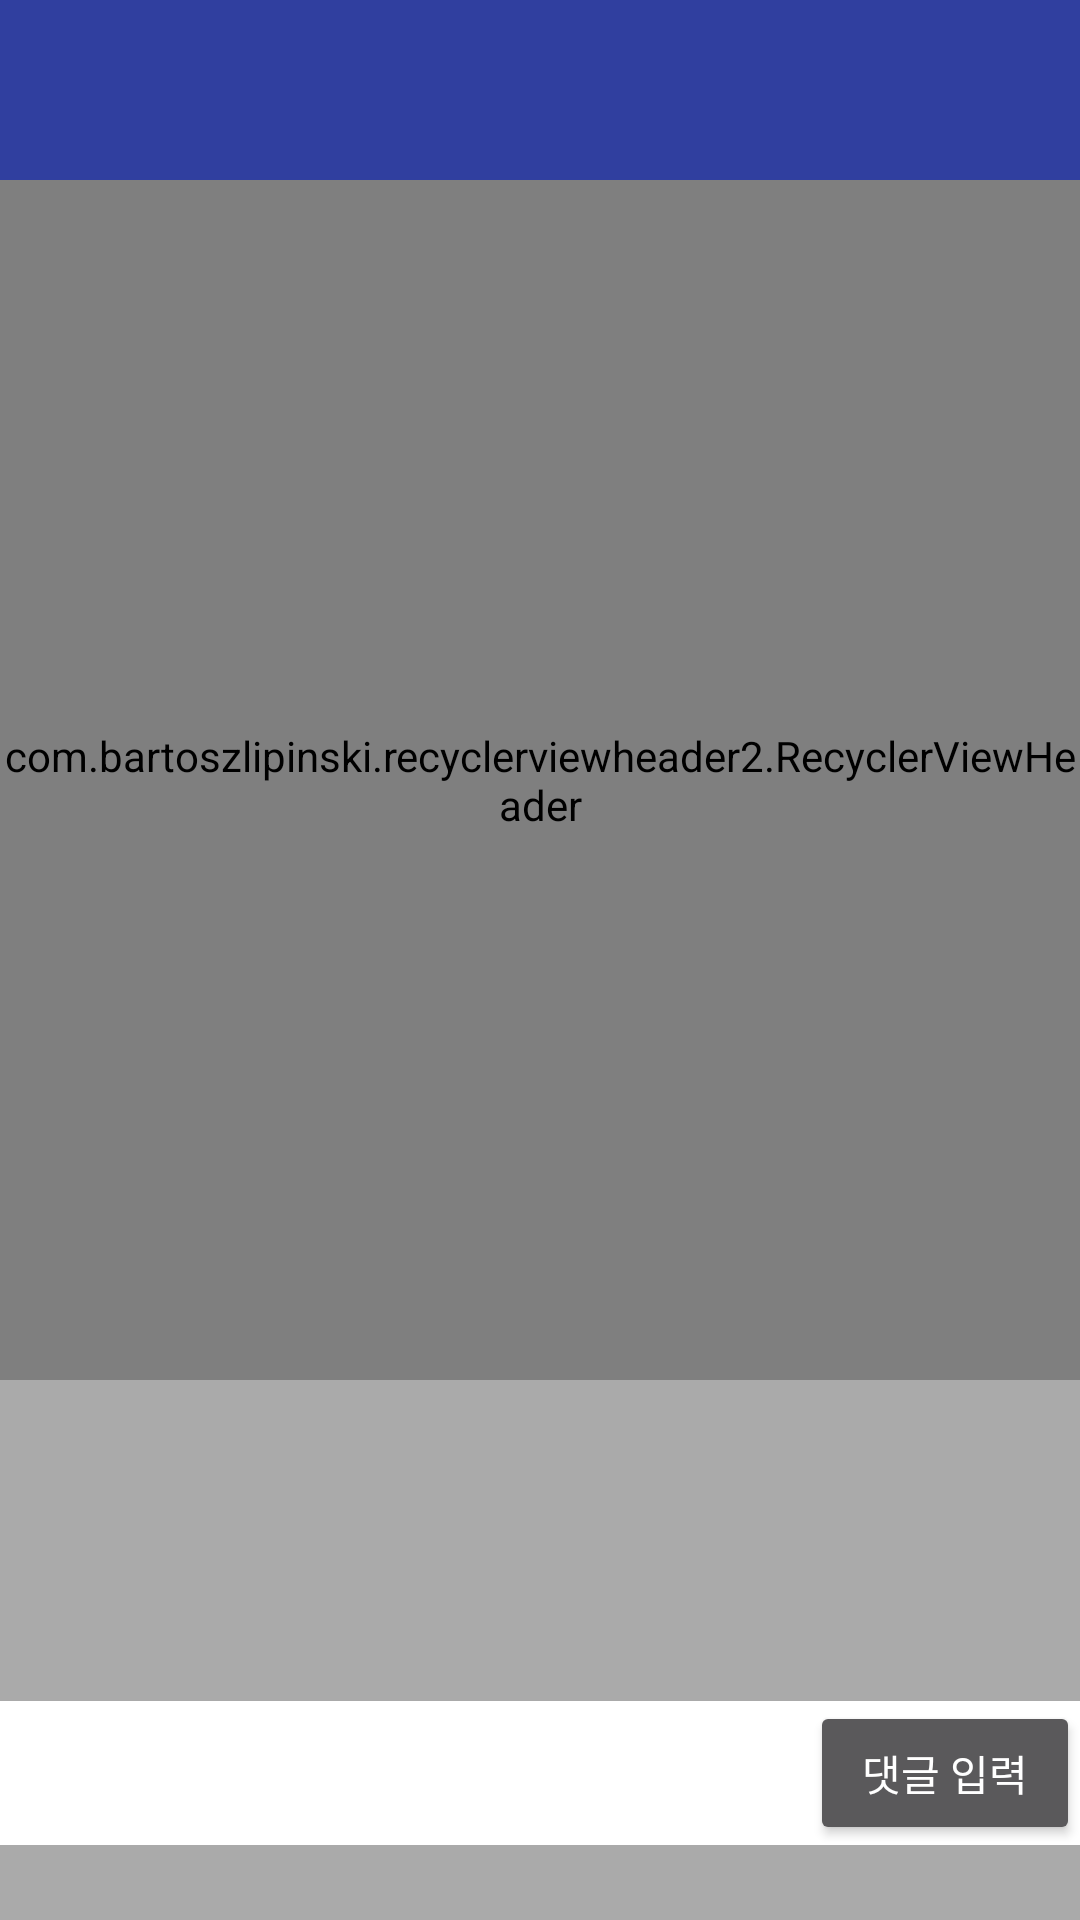

Write the Android layout XML for this screen, with the resource values it uses.
<!-- AndroidManifest.xml: application theme Theme.AppCompat.NoActionBar -->
<!-- res/layout/activity_show_text.xml -->
<?xml version="1.0" encoding="utf-8"?>
<ScrollView xmlns:android="http://schemas.android.com/apk/res/android"
    xmlns:tools="http://schemas.android.com/tools"
    android:layout_width="match_parent"
    android:layout_height="match_parent"
    android:background="@android:color/darker_gray"
    android:orientation="vertical"
    tools:context=".Activity.show_text">

    <LinearLayout
        android:orientation="vertical"
        android:layout_width="match_parent"
        android:layout_height="match_parent">

        <android.support.v7.widget.Toolbar
            android:id="@+id/show_text_toolbar"
            android:minHeight="60dp"
            android:layout_width="match_parent"
            android:layout_height="wrap_content"
            android:background="#303F9F">
        </android.support.v7.widget.Toolbar>

        <FrameLayout
            android:layout_width="match_parent"
            android:layout_height="507dp">

            <android.support.v7.widget.RecyclerView
                android:background="@android:color/white"
                android:id="@+id/comment_list"
                android:layout_width="match_parent"
                android:layout_height="wrap_content">

            </android.support.v7.widget.RecyclerView>


            <com.bartoszlipinski.recyclerviewheader2.RecyclerViewHeader
                android:background="#ffffff"
                android:id="@+id/header"
                android:layout_width="match_parent"
                android:layout_height="400dp">

                <LinearLayout
                    android:orientation="vertical"
                    android:layout_width="match_parent"
                    android:layout_height="match_parent">

                    <TextView
                        android:textColor="@android:color/black"
                        android:textStyle="bold"
                        android:textSize="30sp"
                        android:id="@+id/show_title"
                        android:layout_margin="10dp"
                        android:layout_width="match_parent"
                        android:layout_height="wrap_content" />

                    <View
                        android:background="@android:color/darker_gray"
                        android:layout_width="match_parent"
                        android:layout_height="1dp"></View>

                    <LinearLayout
                        android:layout_marginTop="10dp"
                        android:layout_marginBottom="10dp"
                        android:orientation="horizontal"
                        android:layout_width="match_parent"
                        android:layout_height="wrap_content">

                        <LinearLayout
                            android:orientation="horizontal"
                            android:layout_width="170dp"
                            android:layout_height="wrap_content"
                            android:layout_gravity="center_vertical">
                            <TextView
                                android:textSize="15sp"
                                android:layout_marginLeft="10dp"
                                android:textColor="@android:color/black"
                                android:textIsSelectable="true"
                                android:text="My role set : "
                                android:layout_width="wrap_content"
                                android:layout_height="wrap_content" />
                            <TextView
                                android:textSize="15sp"
                                android:textColor="@android:color/black"
                                android:id="@+id/show_role"
                                android:layout_width="wrap_content"
                                android:layout_height="wrap_content" />

                        </LinearLayout>


                        <Button
                            android:layout_marginBottom="5dp"
                            android:gravity="center"
                            android:layout_marginRight="15dp"
                            android:backgroundTint="@color/colorPrimary"
                            android:visibility="gone"
                            android:text="수정"
                            android:id="@+id/modify_btn"
                            android:layout_width="wrap_content"
                            android:layout_height="40dp" />
                        <Button
                            android:layout_marginBottom="5dp"
                            android:gravity="center"
                            android:backgroundTint="@color/colorPrimary"
                            android:visibility="gone"
                            android:text="삭제"
                            android:id="@+id/delete_btn"
                            android:layout_width="wrap_content"
                            android:layout_height="40dp" />
                    </LinearLayout>

                    <View
                        android:background="@android:color/darker_gray"
                        android:layout_width="match_parent"
                        android:layout_height="1dp"></View>

                    <LinearLayout
                        android:layout_margin="10dp"
                        android:layout_width="match_parent"
                        android:layout_height="wrap_content">
                        <TextView
                            android:textColor="@android:color/black"
                            android:id="@+id/show_name"
                            android:layout_width="wrap_content"
                            android:layout_height="wrap_content" />
                        <TextView
                            android:textColor="@android:color/black"
                            android:text="  /  "
                            android:layout_width="wrap_content"
                            android:layout_height="wrap_content" />
                        <TextView
                            android:textColor="@android:color/black"
                            android:id="@+id/show_region"
                            android:layout_width="wrap_content"
                            android:layout_height="wrap_content" />
                    </LinearLayout>

                    <View
                        android:background="@android:color/darker_gray"
                        android:layout_width="match_parent"
                        android:layout_height="1dp"></View>

                    <TextView
                        android:layout_margin="10dp"
                        android:textColor="@android:color/black"
                        android:id="@+id/show_time"
                        android:layout_width="wrap_content"
                        android:layout_height="wrap_content" />
                    <View
                        android:background="@android:color/darker_gray"
                        android:layout_width="match_parent"
                        android:layout_height="1dp"></View>
                    <TextView
                        android:layout_margin="10dp"
                        android:textColor="@android:color/black"
                        android:id="@+id/show_content"
                        android:layout_width="match_parent"
                        android:layout_height="wrap_content" />
                </LinearLayout>

            </com.bartoszlipinski.recyclerviewheader2.RecyclerViewHeader>

        </FrameLayout>

        <LinearLayout
            android:background="#ffffff"
            android:orientation="horizontal"
            android:layout_width="match_parent"
            android:layout_height="wrap_content">
            <EditText

                android:textColor="@android:color/black"
                android:id="@+id/comment_edittext"
                android:layout_weight="1"
                android:layout_width="match_parent"
                android:layout_height="wrap_content" />
            <Button
                android:id="@+id/comment_button"
                android:layout_weight="3"
                android:text="댓글 입력"
                android:layout_width="match_parent"
                android:layout_height="wrap_content" />
        </LinearLayout>

    </LinearLayout>

</ScrollView>
<!-- resources referenced by this layout -->
<resources>

  <!-- not gathered from this repository: default colours our renderer supplied (Android Studio template values) -->
  <color name="colorPrimary">#FF6200EE</color>
</resources>
